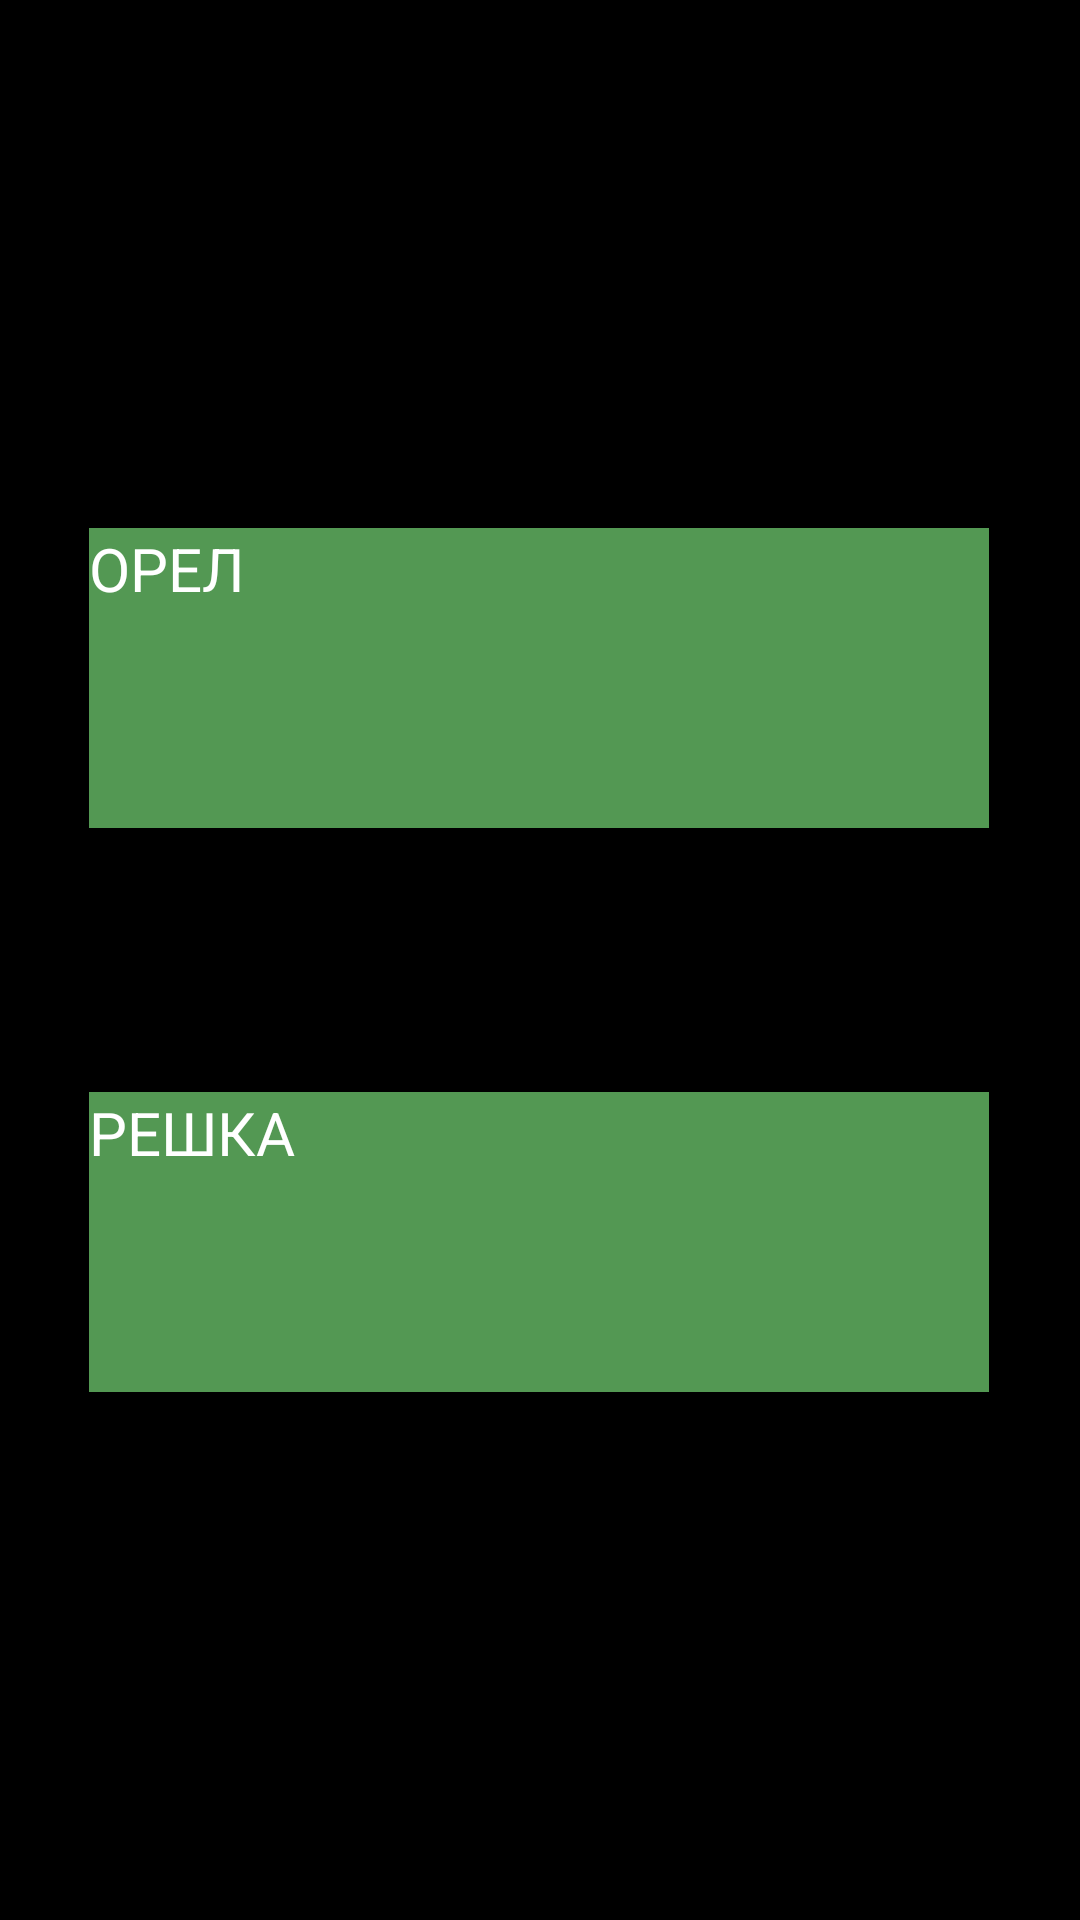

Android layout source for this screen:
<!-- AndroidManifest.xml: application theme Theme.TextQuest -->
<!-- res/layout/activity_question4.xml -->
<?xml version="1.0" encoding="utf-8"?>
<androidx.constraintlayout.widget.ConstraintLayout xmlns:android="http://schemas.android.com/apk/res/android"
    xmlns:app="http://schemas.android.com/apk/res-auto"
    xmlns:tools="http://schemas.android.com/tools"
    android:layout_width="match_parent"
    android:layout_height="match_parent"
    tools:context=".question1"
    android:background="@color/black">

    <androidx.appcompat.widget.AppCompatButton
        android:id="@+id/finish_btn"
        android:layout_width="300dp"
        android:layout_height="100dp"
        android:layout_marginTop="176dp"
        android:background="@color/green"
        android:text="ОРЕЛ"
        android:textColor="@color/white"
        android:textSize="20dp"
        app:layout_constraintEnd_toEndOf="parent"
        app:layout_constraintHorizontal_bias="0.495"
        app:layout_constraintStart_toStartOf="parent"
        app:layout_constraintTop_toTopOf="parent"></androidx.appcompat.widget.AppCompatButton>

    <androidx.appcompat.widget.AppCompatButton
        android:id="@+id/next_btn"
        android:layout_width="300dp"
        android:layout_height="100dp"
        android:layout_marginTop="88dp"
        android:background="@color/green"
        android:text="РЕШКА"
        android:textColor="@color/white"
        android:textSize="20dp"
        app:layout_constraintEnd_toEndOf="parent"
        app:layout_constraintHorizontal_bias="0.495"
        app:layout_constraintStart_toStartOf="parent"
        app:layout_constraintTop_toBottomOf="@+id/finish_btn"></androidx.appcompat.widget.AppCompatButton>

</androidx.constraintlayout.widget.ConstraintLayout>
<!-- resources referenced by this layout -->
<resources>
  <color name="black">#FF000000</color>
  <color name="green">#539853</color>
  <color name="white">#FFFFFFFF</color>
</resources>
